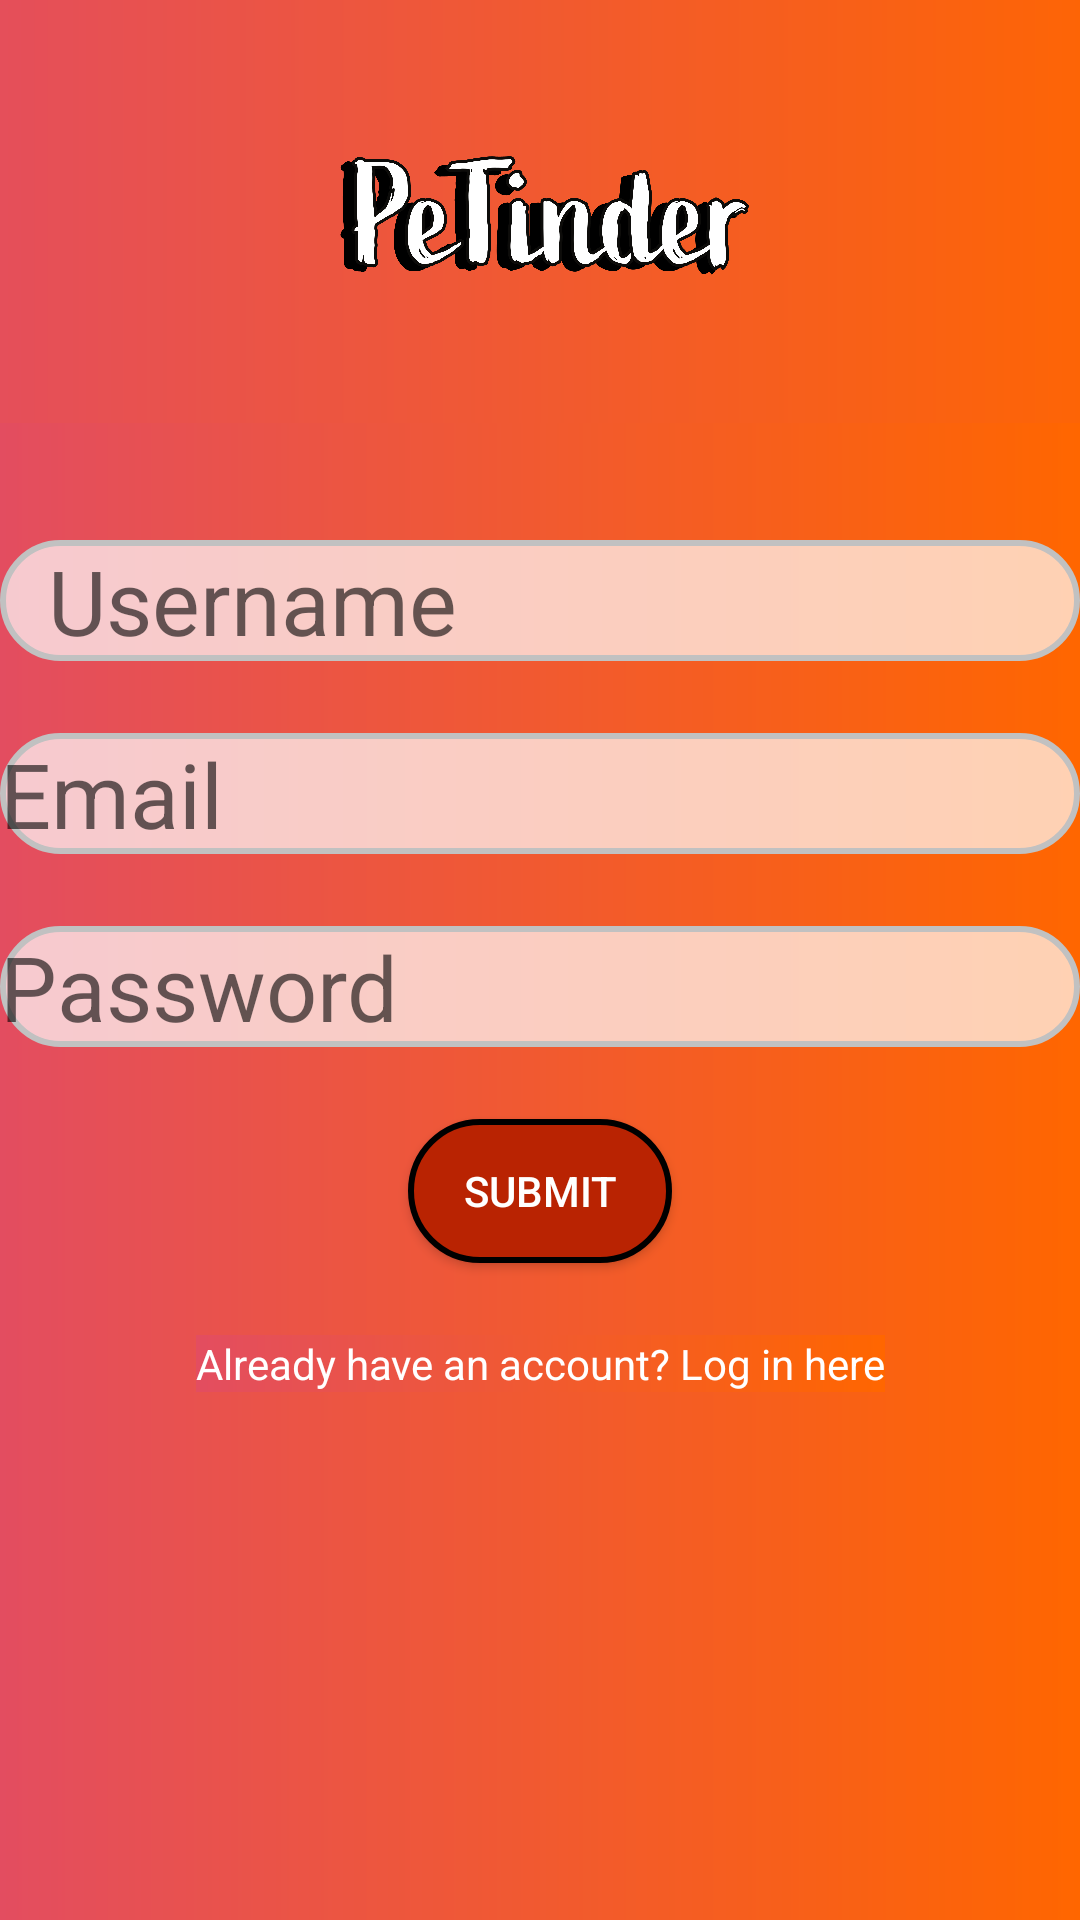

This screen was rendered from an Android layout file. Write that file and the resources it references.
<!-- AndroidManifest.xml: application theme Theme.PetTinder -->
<!-- res/layout/activity_main.xml -->
<?xml version="1.0" encoding="utf-8"?>
<androidx.constraintlayout.widget.ConstraintLayout xmlns:android="http://schemas.android.com/apk/res/android"
    xmlns:app="http://schemas.android.com/apk/res-auto"
    xmlns:tools="http://schemas.android.com/tools"
    android:layout_width="match_parent"
    android:layout_height="match_parent"
    tools:context=".MainActivity">

    <ImageView
        android:id="@+id/logo"
        android:layout_width="411dp"
        android:layout_height="141dp"
        android:src="@drawable/betpetin"
        app:layout_constraintEnd_toEndOf="parent"
        app:layout_constraintStart_toStartOf="parent"
        app:layout_constraintTop_toTopOf="parent" />


    <EditText
        android:id="@+id/Username"
        android:layout_width="0dp"
        android:layout_height="wrap_content"
        android:hint="Username"
        android:textSize="30dp"
        android:paddingStart="16dp"
        android:background="@drawable/edittextbackgrounds"
        app:layout_constraintVertical_bias="0.3"
        app:layout_constraintEnd_toEndOf="parent"
        app:layout_constraintStart_toStartOf="parent"
        app:layout_constraintTop_toTopOf="parent"
        app:layout_constraintBottom_toBottomOf="parent"
       />

    <EditText
        android:id="@+id/Email"
        android:layout_width="0dp"
        android:layout_height="wrap_content"
        android:layout_marginTop="24dp"
        android:textSize="30dp"
        android:background="@drawable/edittextbackgrounds"
        android:hint="Email"
        app:layout_constraintEnd_toEndOf="parent"
        app:layout_constraintHorizontal_bias="0.0"
        app:layout_constraintStart_toStartOf="parent"
        app:layout_constraintTop_toBottomOf="@id/Username" />

    <EditText
        android:id="@+id/Password"
        android:layout_width="0dp"
        android:layout_height="wrap_content"
        android:hint="Password"
        android:background="@drawable/edittextbackgrounds"
        android:layout_marginTop="24dp"
        android:textSize="30dp"
        app:layout_constraintEnd_toEndOf="@+id/Email"
        app:layout_constraintStart_toStartOf="@+id/Email"
        app:layout_constraintTop_toBottomOf="@id/Email"
        />


    <androidx.appcompat.widget.AppCompatButton
        android:id="@+id/submit"
        android:layout_width="wrap_content"
        android:layout_height="wrap_content"
        android:text="Submit"
        android:layout_marginTop="24dp"
        android:background="@drawable/button_shapes"
        app:layout_constraintEnd_toEndOf="@+id/Password"
        app:layout_constraintStart_toStartOf="@id/Password"
        app:layout_constraintTop_toBottomOf="@id/Password"
       />


    <TextView
        android:id="@+id/signed"
        android:layout_width="wrap_content"
        android:layout_height="wrap_content"
        android:text="Already have an account? Log in here"
        android:layout_marginTop="24dp"
        app:layout_constraintEnd_toEndOf="@+id/submit"
        app:layout_constraintStart_toStartOf="@+id/submit"
        app:layout_constraintTop_toBottomOf="@+id/submit" />


</androidx.constraintlayout.widget.ConstraintLayout>
<!-- resources referenced by this layout -->
<resources>
  <!-- drawable betpetin: png bitmap (drawable, 330599 bytes) -->
  <!-- drawable button_shapes (drawable) -->
  <?xml version="1.0" encoding="utf-8"?>
  <shape xmlns:android="http://schemas.android.com/apk/res/android"
      android:shape="rectangle">
  
  
      <solid android:color="@color/darkred" />
      <corners android:radius="180dp"/>
  
      <stroke
          android:color="@color/black"
          android:width="2dp"/>
  
  </shape>
  <!-- drawable edittextbackgrounds (drawable) -->
  <?xml version="1.0" encoding="utf-8"?>
  <shape xmlns:android="http://schemas.android.com/apk/res/android" android:shape="rectangle">
  
  
      <solid android:color="#B3ffffff"/>
      <stroke
          android:width="2dp"
          android:color="#C1C1C1"/>
  
  
      <corners
          android:radius="40dp"/>
  </shape>
  <style name="Theme.PetTinder" parent="Theme.MaterialComponents.DayNight.DarkActionBar">
          
          <item name="colorPrimary">@color/purple_500</item>
          <item name="colorPrimaryVariant">@color/purple_700</item>
          <item name="colorOnPrimary">@color/white</item>
          
          <item name="colorSecondary">@color/teal_200</item>
          <item name="colorSecondaryVariant">@color/teal_700</item>
          <item name="colorOnSecondary">@color/black</item>
          
          <item name="android:statusBarColor">?attr/colorPrimaryVariant</item>
  
          
          <item name="android:background">@drawable/themebackgroundgradient</item>
          <item name="android:textColor">@color/white</item>
  
      </style>
  <color name="darkred">#B92302</color>
  <color name="black">#FF000000</color>
  <color name="purple_500">#FF6200EE</color>
  <color name="purple_700">#FF3700B3</color>
  <color name="white">#FFFFFFFF</color>
  <color name="teal_200">#FF03DAC5</color>
  <color name="teal_700">#FF018786</color>
  <!-- drawable themebackgroundgradient (drawable) -->
  <?xml version="1.0" encoding="utf-8"?>
  <shape xmlns:android="http://schemas.android.com/apk/res/android">
      <gradient
          android:type="linear"
          android:startColor="#ff6600"
          android:endColor="#e34d60"
          android:angle="180"
           />
  </shape>
</resources>
